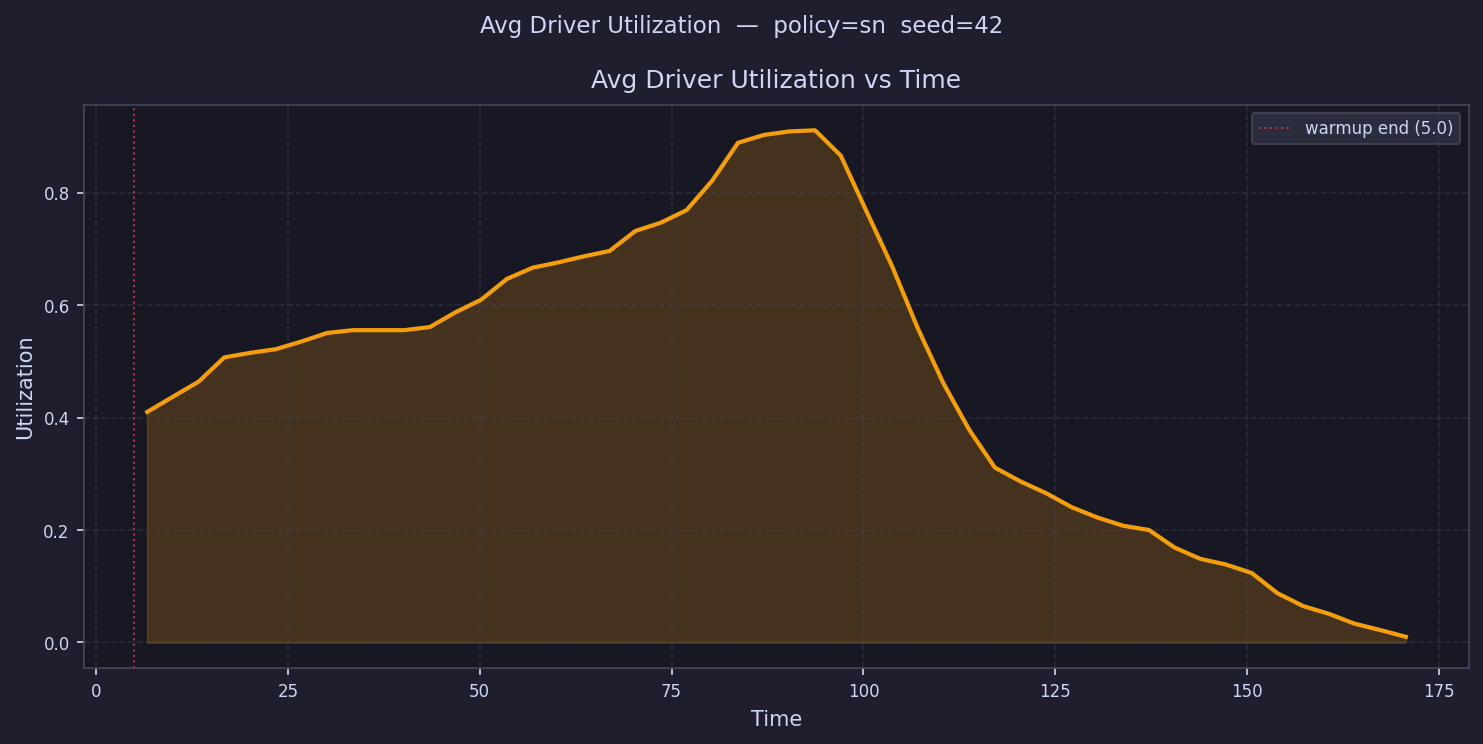

Source data for this figure (header and first rows):
time, avg_driver_utilization
6.673, 0.4101
10.02, 0.4372
13.37, 0.4639
16.71, 0.5071
20.06, 0.5152
23.41, 0.5217
26.75, 0.5354
30.1, 0.5505
33.45, 0.5556
36.79, 0.5556
40.14, 0.5556
43.49, 0.561
46.84, 0.5873
50.18, 0.6097
53.53, 0.6466
56.88, 0.6667
60.22, 0.6761
63.57, 0.6869
66.92, 0.6964
70.26, 0.7319
73.61, 0.7468
76.96, 0.7691
80.3, 0.8217
83.65, 0.8889
87, 0.9028
90.34, 0.9091
93.69, 0.9111
97.04, 0.8662
100.4, 0.7672
103.7, 0.6693
107.1, 0.5588
110.4, 0.4608
113.8, 0.3784
117.1, 0.3112
120.5, 0.2864
123.8, 0.2655
127.2, 0.2404
130.5, 0.2222
133.9, 0.2076
137.2, 0.2001
140.5, 0.1688
143.9, 0.1487
147.2, 0.1386
150.6, 0.1236
153.9, 0.08769
157.3, 0.0648
160.6, 0.05107
164, 0.0335
167.3, 0.02216
170.7, 0.0101
